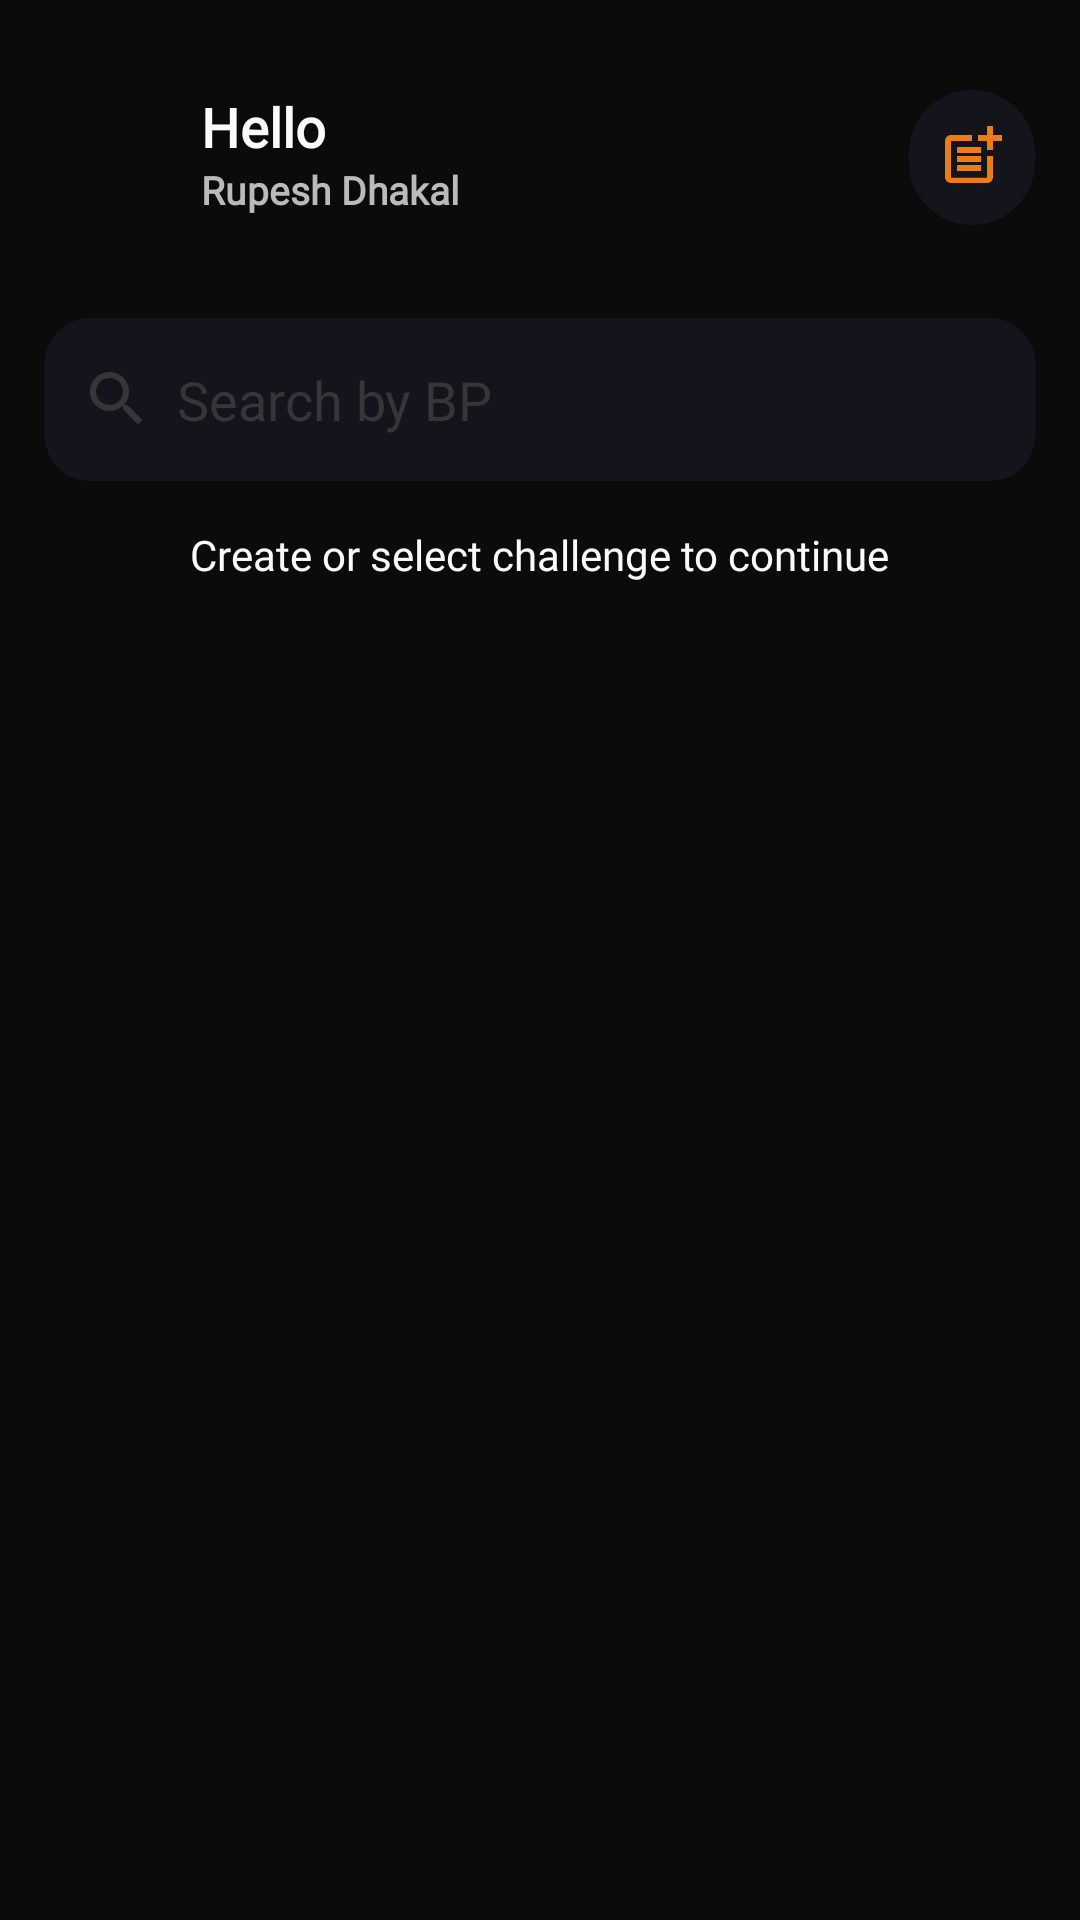

This screen was rendered from an Android layout file. Write that file and the resources it references.
<!-- AndroidManifest.xml: application theme AppTheme -->
<!-- res/layout/fragment_home.xml -->
<?xml version="1.0" encoding="utf-8"?>
<ScrollView
    xmlns:android="http://schemas.android.com/apk/res/android"
    xmlns:tools="http://schemas.android.com/tools"
    android:layout_width="match_parent"
    android:layout_height="match_parent"
    tools:context=".fragments.Home"
    android:orientation="vertical"
    android:background="@color/colorBg">
    
    <RelativeLayout
        android:layout_width="match_parent"
        android:layout_height="match_parent"
        android:paddingHorizontal="15dp"
        android:paddingTop="20dp">

        <LinearLayout
            android:id="@+id/ll_info1"
            android:layout_width="match_parent"
            android:layout_height="wrap_content"
            android:orientation="vertical">

            <LinearLayout
                android:layout_width="match_parent"
                android:layout_height="wrap_content"
                android:layout_marginTop="10dp"
                android:layout_marginBottom="15dp"
                android:orientation="horizontal">

                <ImageView
                    android:layout_width="52dp"
                    android:layout_height="40dp"
                    android:src="@drawable/hello"
                    android:layout_marginTop="6dp"
                    />

                <LinearLayout
                    android:layout_width="wrap_content"
                    android:layout_height="wrap_content"
                    android:orientation="vertical">

                    <TextView
                        android:layout_width="wrap_content"
                        android:layout_height="wrap_content"
                        android:text="Hello"
                        android:textSize="18sp"
                        android:textStyle="bold"
                        android:textColor="@color/colorWhiteHeading"
                        android:fontFamily="@font/oswald"/>

                    <TextView
                        android:id="@+id/tv_playersname"
                        android:layout_width="wrap_content"
                        android:layout_height="wrap_content"
                        android:fontFamily="@font/oswald"
                        android:text="Rupesh Dhakal"
                        android:textColor="@color/colorWhiteSub"
                        android:textSize="13sp"
                        android:textStyle="bold" />

                </LinearLayout>

                <LinearLayout
                    android:layout_width="match_parent"
                    android:layout_height="wrap_content"
                    android:orientation="vertical">

                    <Button
                        android:id="@+id/btn_home_addChallenge"
                        android:layout_width="42dp"
                        android:layout_height="45dp"
                        android:layout_gravity="right"
                        android:background="@drawable/homebtnbg"
                        android:elevation="8dp"
                        android:clickable="true"
                        android:padding="10dp"
                        android:drawableTop="@drawable/ic_baseline_post_add_24"/>
                    
                </LinearLayout>

            </LinearLayout>

            <EditText
                android:id="@+id/et_home_Search"
                android:layout_width="match_parent"
                android:layout_height="wrap_content"
                android:layout_marginTop="15dp"
                android:fontFamily="@font/oswald"
                android:background="@drawable/custom_et"
                android:drawableLeft="@drawable/ic_baseline_search_24"
                android:textColorHint="@color/colorEttv"
                android:textColor="@color/colorWhiteSub"
                android:drawablePadding="8dp"
                android:focusedByDefault="false"
                android:hint="Search by BP"/>

            <TextView
                android:layout_width="wrap_content"
                android:layout_height="wrap_content"
                android:layout_marginVertical="15dp"
                android:fontFamily="@font/oswald"
                android:textColor="@color/colorWhiteHeading"
                android:text="Create or select challenge to continue"
                android:layout_gravity="center_horizontal"/>

        </LinearLayout>




































        <androidx.recyclerview.widget.RecyclerView
            android:id="@+id/rv_challenge_card"
            android:layout_below="@+id/ll_info1"
            android:layout_width="match_parent"
            android:layout_height="match_parent" />

    </RelativeLayout>

</ScrollView>
<!-- resources referenced by this layout -->
<resources>
  <color name="colorBg">#0C0B0B</color>
  <color name="colorBlack">#000000</color>
  <color name="colorEttv">#363636</color>
  <color name="colorWhiteHeading">#fafafa</color>
  <color name="colorWhiteSub">#BBBABA</color>
  <!-- drawable custom_et (drawable) -->
  <?xml version="1.0" encoding="utf-8"?>
  <shape xmlns:android="http://schemas.android.com/apk/res/android"
      android:shape="rectangle">
      <solid android:color="@color/colorEtBg" />
  
      <corners
          android:radius="15dp"/>
  
      <padding
          android:left="12dp"
          android:top="15dp"
          android:right="12dp"
          android:bottom="15dp"   />
  </shape>
  <!-- drawable custom_rounded_btn (drawable) -->
  <?xml version="1.0" encoding="utf-8"?>
  <shape xmlns:android="http://schemas.android.com/apk/res/android"
      android:shape="rectangle">
      <stroke
          android:width="4dp"
          android:color="#28A745" />
  
      <solid
          android:color="#28A745"
          />
  
      // Reduce the corner radius value
      <corners android:radius="30dp" />
  
      <padding
          android:left="10dp"
          android:top="10dp"
          android:right="10dp"
          android:bottom="10dp"    >
  
      </padding>
  </shape>
  <!-- drawable homebtnbg (drawable) -->
  <?xml version="1.0" encoding="utf-8"?>
  <shape xmlns:android="http://schemas.android.com/apk/res/android"
      android:shape="rectangle">
      <stroke
          android:width="4dp"
          android:color="@color/colorEtBg" />
  
      <solid
          android:color="@color/colorEtBg"
          />
  
      <corners android:radius="30dp" />
  
      <padding
          android:left="10dp"
          android:top="10dp"
          android:right="10dp"
          android:bottom="10dp"    >
  
      </padding>
  </shape>
  <!-- drawable ic_baseline_post_add_24 (drawable) -->
  <vector android:height="24dp" android:tint="#EB7D16"
      android:viewportHeight="24" android:viewportWidth="24"
      android:width="24dp" xmlns:android="http://schemas.android.com/apk/res/android">
      <path android:fillColor="@android:color/white" android:pathData="M17,19.22H5V7h7V5H5C3.9,5 3,5.9 3,7v12c0,1.1 0.9,2 2,2h12c1.1,0 2,-0.9 2,-2v-7h-2V19.22z"/>
      <path android:fillColor="@android:color/white" android:pathData="M19,2h-2v3h-3c0.01,0.01 0,2 0,2h3v2.99c0.01,0.01 2,0 2,0V7h3V5h-3V2z"/>
      <path android:fillColor="@android:color/white" android:pathData="M7,9h8v2h-8z"/>
      <path android:fillColor="@android:color/white" android:pathData="M7,12l0,2l8,0l0,-2l-3,0z"/>
      <path android:fillColor="@android:color/white" android:pathData="M7,15h8v2h-8z"/>
  </vector>
  <!-- drawable ic_baseline_search_24 (drawable) -->
  <vector xmlns:android="http://schemas.android.com/apk/res/android"
      android:width="24dp"
      android:height="24dp"
      android:viewportWidth="24"
      android:viewportHeight="24"
      android:tint="@color/colorEttv">
    <path
        android:fillColor="@android:color/white"
        android:pathData="M15.5,14h-0.79l-0.28,-0.27C15.41,12.59 16,11.11 16,9.5 16,5.91 13.09,3 9.5,3S3,5.91 3,9.5 5.91,16 9.5,16c1.61,0 3.09,-0.59 4.23,-1.57l0.27,0.28v0.79l5,4.99L20.49,19l-4.99,-5zM9.5,14C7.01,14 5,11.99 5,9.5S7.01,5 9.5,5 14,7.01 14,9.5 11.99,14 9.5,14z"/>
  </vector>
  <style name="AppTheme" parent="Theme.AppCompat.DayNight.NoActionBar">
          
          <item name="colorPrimary">@color/colorPrimary</item>
          <item name="colorPrimaryDark">@color/colorBlack</item>
          <item name="colorAccent">@color/colorAccent</item>
      </style>
  <color name="colorEtBg">#14141C</color>
  <color name="colorPrimary">#fafafa</color>
  <color name="colorAccent">#03DAC5</color>
</resources>
